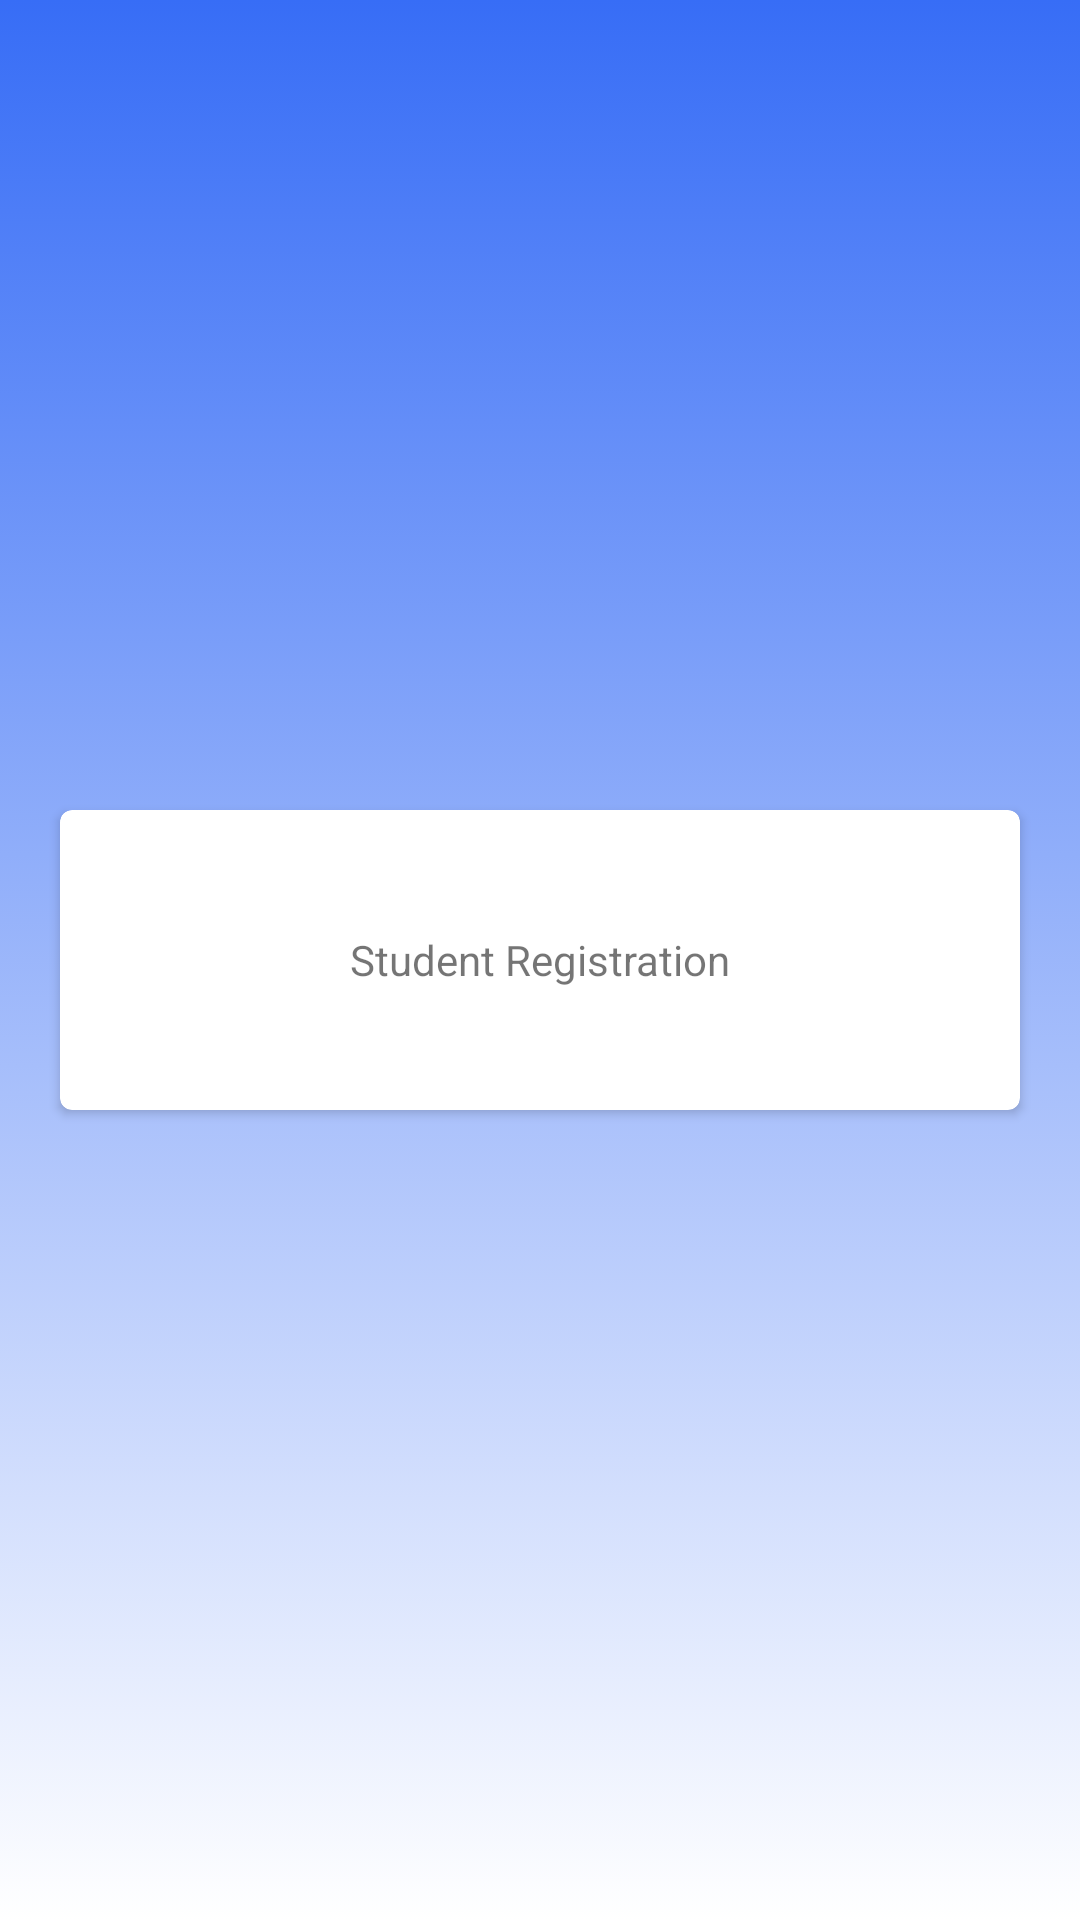

Reconstruct the res/layout file that produces this screen, plus the resources it refers to.
<!-- AndroidManifest.xml: application theme Theme.DemoApp -->
<!-- res/layout/activity_dash_board.xml -->
<?xml version="1.0" encoding="utf-8"?>
<LinearLayout xmlns:android="http://schemas.android.com/apk/res/android"
    xmlns:app="http://schemas.android.com/apk/res-auto"
    xmlns:tools="http://schemas.android.com/tools"
    android:layout_width="match_parent"
    android:layout_height="match_parent"
    android:background="@drawable/gradient"
    android:orientation="vertical"
    tools:context=".activity.DashBoard">
    <LinearLayout
        android:layout_width="match_parent"
        android:layout_height="match_parent"
        android:orientation="vertical"
        android:gravity="center">
        <androidx.cardview.widget.CardView
            android:id="@+id/cvStudentRegistration"
            android:layout_width="match_parent"
            android:layout_height="100dp"
            android:layout_margin="20dp"
            app:cardCornerRadius="4dp">

            <TextView
                android:layout_width="match_parent"
                android:layout_height="match_parent"
                android:gravity="center"
                android:text="@string/student_registration" />
        </androidx.cardview.widget.CardView>


    </LinearLayout>



</LinearLayout>
<!-- resources referenced by this layout -->
<resources>
  <!-- drawable gradient (drawable) -->
  <?xml version="1.0" encoding="utf-8"?>
  <selector xmlns:android="http://schemas.android.com/apk/res/android">
      <item>
          <shape>
              <gradient
                  android:angle="60"
                  android:startColor="#376DF6"
                  android:endColor="@color/white"
                  android:type="linear"
  
                  />
          </shape>
      </item>
  
  </selector>
  <string name="student_registration">Student Registration</string>
  <style name="Theme.DemoApp" parent="Theme.AppCompat.Light.NoActionBar">
          
          <item name="colorPrimary">@color/purple_500</item>
          <item name="colorPrimaryVariant">@color/purple_700</item>
          <item name="colorOnPrimary">@color/white</item>
          
          <item name="colorSecondary">@color/teal_200</item>
          <item name="colorSecondaryVariant">@color/teal_700</item>
          <item name="colorOnSecondary">@color/black</item>
          
          <item name="android:statusBarColor">?attr/colorPrimaryVariant</item>
          
      </style>
  <color name="white">#FFFFFFFF</color>
  <color name="purple_500">#FF6200EE</color>
  <color name="purple_700">#FF3700B3</color>
  <color name="teal_200">#FF03DAC5</color>
  <color name="teal_700">#FF018786</color>
  <color name="black">#FF000000</color>
</resources>
